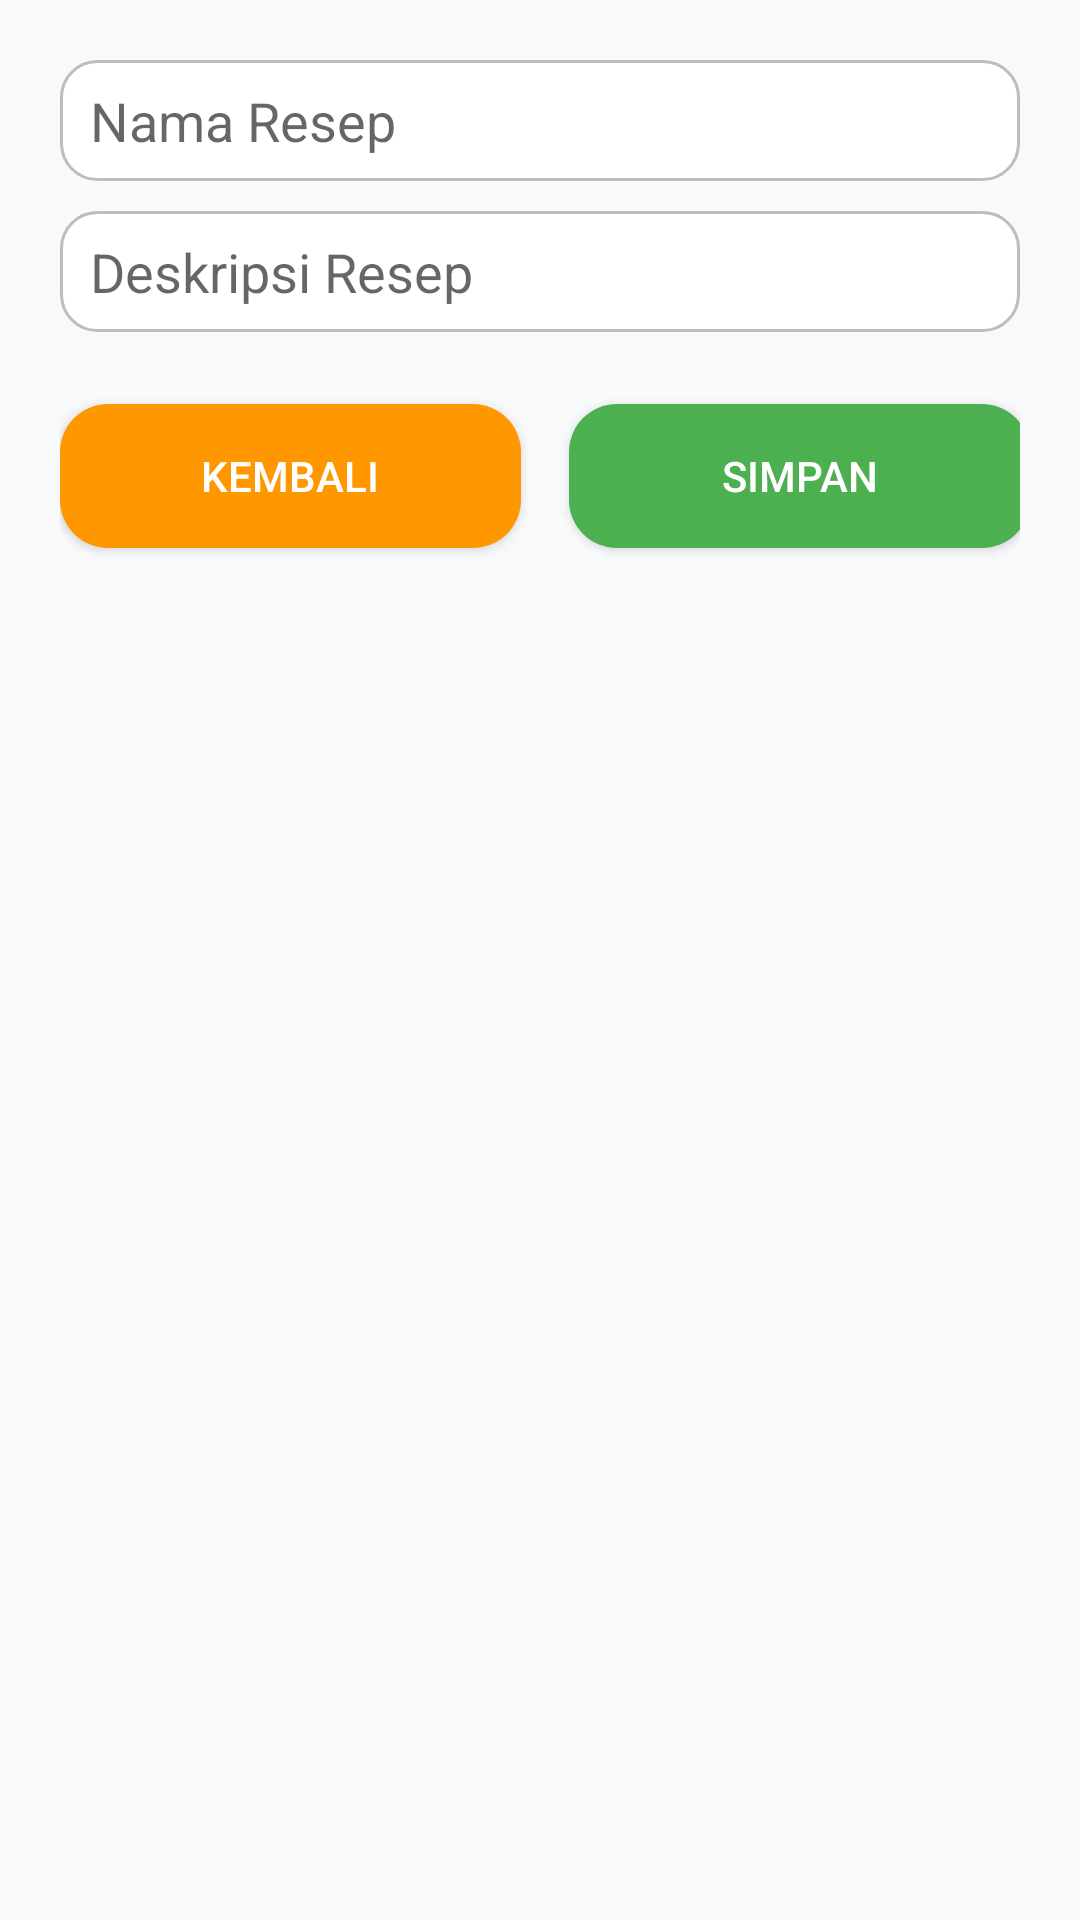

Reconstruct the res/layout file that produces this screen, plus the resources it refers to.
<!-- AndroidManifest.xml: application theme Theme.SimpleRecipe -->
<!-- res/layout/activity_add_recipe.xml -->
<?xml version="1.0" encoding="utf-8"?>
<androidx.constraintlayout.widget.ConstraintLayout xmlns:android="http://schemas.android.com/apk/res/android"
    xmlns:app="http://schemas.android.com/apk/res-auto"
    android:layout_width="match_parent"
    android:layout_height="match_parent"
    android:padding="20dp"
    android:background="#F7F9FB">

    <EditText
        android:id="@+id/etName"
        android:hint="@string/add_recipe_name_hint"
        android:inputType="textPersonName"
        android:autofillHints="name"
        android:layout_width="0dp"
        android:layout_height="wrap_content"
        android:background="@drawable/rounded_edittext"
        app:layout_constraintTop_toTopOf="parent"
        app:layout_constraintStart_toStartOf="parent"
        app:layout_constraintEnd_toEndOf="parent"
        app:layout_constraintHorizontal_bias="0.5"/>

    <EditText
        android:id="@+id/etDesc"
        android:hint="@string/add_recipe_desc_hint"
        android:inputType="textMultiLine"
        android:autofillHints="description"
        android:layout_width="0dp"
        android:layout_height="wrap_content"
        android:layout_marginTop="10dp"
        android:background="@drawable/rounded_edittext"
        app:layout_constraintTop_toBottomOf="@id/etName"
        app:layout_constraintStart_toStartOf="parent"
        app:layout_constraintEnd_toEndOf="parent"
        app:layout_constraintHorizontal_bias="0.5"/>

    <Button
        android:id="@+id/btnBack"
        android:text="Kembali"
        android:layout_width="0dp"
        android:layout_height="wrap_content"
        android:background="@drawable/rounded_button_orange"
        android:textColor="#FFFFFF"
        android:layout_marginEnd="8dp"
        app:layout_constraintTop_toBottomOf="@id/etDesc"
        app:layout_constraintStart_toStartOf="parent"
        app:layout_constraintEnd_toStartOf="@id/btnSimpan"
        app:layout_constraintWidth_percent="0.48"
        app:layout_constraintHorizontal_bias="0.5"
        android:layout_marginTop="24dp"/>

    <Button
        android:id="@+id/btnSimpan"
        android:text="@string/add_recipe_save"
        android:layout_width="0dp"
        android:layout_height="wrap_content"
        android:background="@drawable/rounded_button_green"
        android:textColor="#FFFFFF"
        android:layout_marginStart="8dp"
        app:layout_constraintTop_toBottomOf="@id/etDesc"
        app:layout_constraintStart_toEndOf="@id/btnBack"
        app:layout_constraintEnd_toEndOf="parent"
        app:layout_constraintWidth_percent="0.48"
        app:layout_constraintHorizontal_bias="0.5"
        android:layout_marginTop="24dp"/>

</androidx.constraintlayout.widget.ConstraintLayout>
<!-- resources referenced by this layout -->
<resources>
  <!-- drawable rounded_button_green (drawable) -->
  <?xml version="1.0" encoding="utf-8"?>
  <shape xmlns:android="http://schemas.android.com/apk/res/android">
      <solid android:color="#4CAF50"/>
      <corners android:radius="16dp"/>
      <padding android:left="12dp" android:top="8dp" android:right="12dp" android:bottom="8dp"/>
  </shape>
  <!-- drawable rounded_button_orange (drawable) -->
  <?xml version="1.0" encoding="utf-8"?>
  <shape xmlns:android="http://schemas.android.com/apk/res/android">
      <solid android:color="#FF9800"/>
      <corners android:radius="16dp"/>
      <padding android:left="12dp" android:top="8dp" android:right="12dp" android:bottom="8dp"/>
  </shape>
  <!-- drawable rounded_edittext (drawable) -->
  <?xml version="1.0" encoding="utf-8"?>
  <shape xmlns:android="http://schemas.android.com/apk/res/android">
      <solid android:color="#FFFFFF"/>
      <corners android:radius="12dp"/>
      <stroke android:width="1dp" android:color="#BDBDBD"/>
      <padding android:left="10dp" android:top="8dp" android:right="10dp" android:bottom="8dp"/>
  </shape>
  <string name="add_recipe_desc_hint">Deskripsi Resep</string>
  <string name="add_recipe_name_hint">Nama Resep</string>
  <string name="add_recipe_save">Simpan</string>
  <style name="Theme.SimpleRecipe" parent="Theme.AppCompat.Light.NoActionBar" />
</resources>
